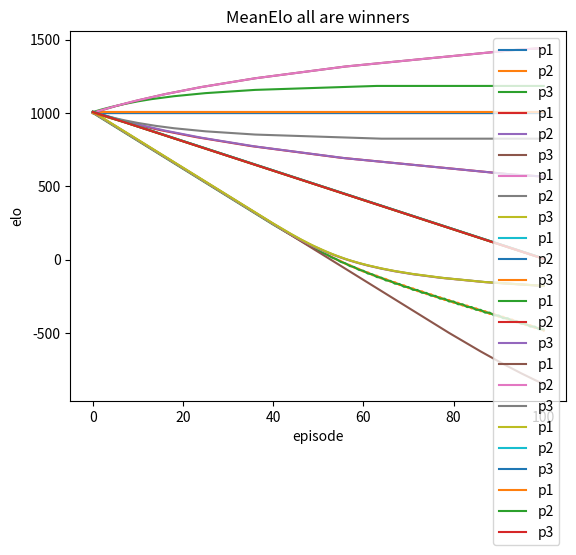

This figure's Python source:
import numpy as np


class IZeroSumEloSystem:
    K: float = 20.
    BASE: float = 10.
    DEL: float = 400.
    INITIAL: int = 1000

    def __init__(self, players: int):
        self.players = players
        self.elo = None
        self.reset()

    def reset(self):
        self.elo = np.full(self.players, self.INITIAL, dtype=int) + np.random.randint(10, size=self.players)
        return self.elo

    def step(self, rewards):
        """ rewards.sum() = 0 """
        raise NotImplementedError

    def _update_elo(self, rewards, estimates):
        """ estimates are: VERSUS_PLAYER_ELO (estimated in multiplayer) - CURRENT_PLAYER_ELO """
        # sigmoid
        estimates = 1. / (1. + self.BASE ** (estimates / self.DEL))
        # S - E
        scores = np.zeros(self.players)
        scores[np.array(rewards) > 0.] = 1.
        estimates = scores - estimates
        # compute rating
        self.elo = self.elo + (self.K * estimates).astype(int)


class MeanElo(IZeroSumEloSystem):

    def __init__(self, players: int):
        super(MeanElo, self).__init__(players)
        self.warnings = 0
        self.max_warnings = 5

    def step(self, rewards):
        if np.sum(rewards) != 0:
            self.warnings += 1
            if self.warnings < self.max_warnings:
                print(f'Elo system waiting for zero-sum rewards ({self.warnings + 1}/{self.max_warnings})')
            rewards = np.zeros_like(rewards)

        # Use mean elo of other players to correct your elo
        estimates = ((np.sum(self.elo) - self.elo) / (self.players - 1)) - self.elo  # mean R other - R current
        self._update_elo(rewards, estimates)
        return self.elo


class SMElo(IZeroSumEloSystem):
    # http://www.tckerrigan.com/Misc/Multiplayer_Elo/
    # Simple Multiplayer Elo (SME)

    def __init__(self, players: int):
        super(SMElo, self).__init__(players)

    def step(self, rewards):
        # Use right or left player to correct your elo
        argind = np.argsort(self.elo)
        estimates = -self.elo
        for i in range(self.players):
            cur_player = argind[i]
            if rewards[cur_player] > 0.:
                vs_player = cur_player if i == 0 else argind[i - 1]
            else:
                vs_player = cur_player if i == (self.players - 1) else argind[i + 1]
            estimates[cur_player] += estimates[vs_player]

        self._update_elo(rewards, estimates)
        return self.elo


if __name__ == '__main__':
    players = 3
    episodes = 100
    X = np.arange(episodes + 1)

    elo_systems = [SMElo(players), MeanElo(players)]

    p1_win = np.array([1., -0.5, -0.5])
    p1p2_win = np.array([0.5, 0.5, -1.])
    no_win = np.array([0., 0., 0.])
    all_win = np.array([0.33, 0.33, 0.33])

    import matplotlib.pyplot as plt
    for elo_system in elo_systems:

        # only one player win all the time
        eloes = []
        eloes.append(elo_system.reset())
        for _ in range(episodes):
            eloes.append(elo_system.step(p1_win))
        eloes = np.array(eloes)
        plt.title(f'{type(elo_system).__name__} p1 win all the time')
        plt.xlabel('episode')
        plt.ylabel('elo')
        plt.plot(X, eloes[:, 0], label='p1')
        plt.plot(X, eloes[:, 1], label='p2')
        plt.plot(X, eloes[:, 2], label='p3')
        plt.legend()
        plt.show()

        # only p1 and p2 win all the time
        eloes = []
        eloes.append(elo_system.reset())
        for _ in range(episodes):
            eloes.append(elo_system.step(p1p2_win))
        eloes = np.array(eloes)
        plt.title(f'{type(elo_system).__name__} p1 and p2 win all the time')
        plt.xlabel('episode')
        plt.ylabel('elo')
        plt.plot(X, eloes[:, 0], label='p1')
        plt.plot(X, eloes[:, 1], label='p2')
        plt.plot(X, eloes[:, 2], label='p3')
        plt.legend()
        plt.show()

        # there is no winner
        eloes = []
        eloes.append(elo_system.reset())
        for _ in range(episodes):
            eloes.append(elo_system.step(no_win))
        eloes = np.array(eloes)
        plt.title(f'{type(elo_system).__name__} no winner')
        plt.xlabel('episode')
        plt.ylabel('elo')
        plt.plot(X, eloes[:, 0], label='p1')
        plt.plot(X, eloes[:, 1], label='p2')
        plt.plot(X, eloes[:, 2], label='p3')
        plt.legend()
        plt.show()

        # all are winners
        eloes = []
        eloes.append(elo_system.reset())
        for _ in range(episodes):
            eloes.append(elo_system.step(all_win))
        eloes = np.array(eloes)
        plt.title(f'{type(elo_system).__name__} all are winners')
        plt.xlabel('episode')
        plt.ylabel('elo')
        plt.plot(X, eloes[:, 0], label='p1')
        plt.plot(X, eloes[:, 1], label='p2')
        plt.plot(X, eloes[:, 2], label='p3')
        plt.legend()
        plt.show()
